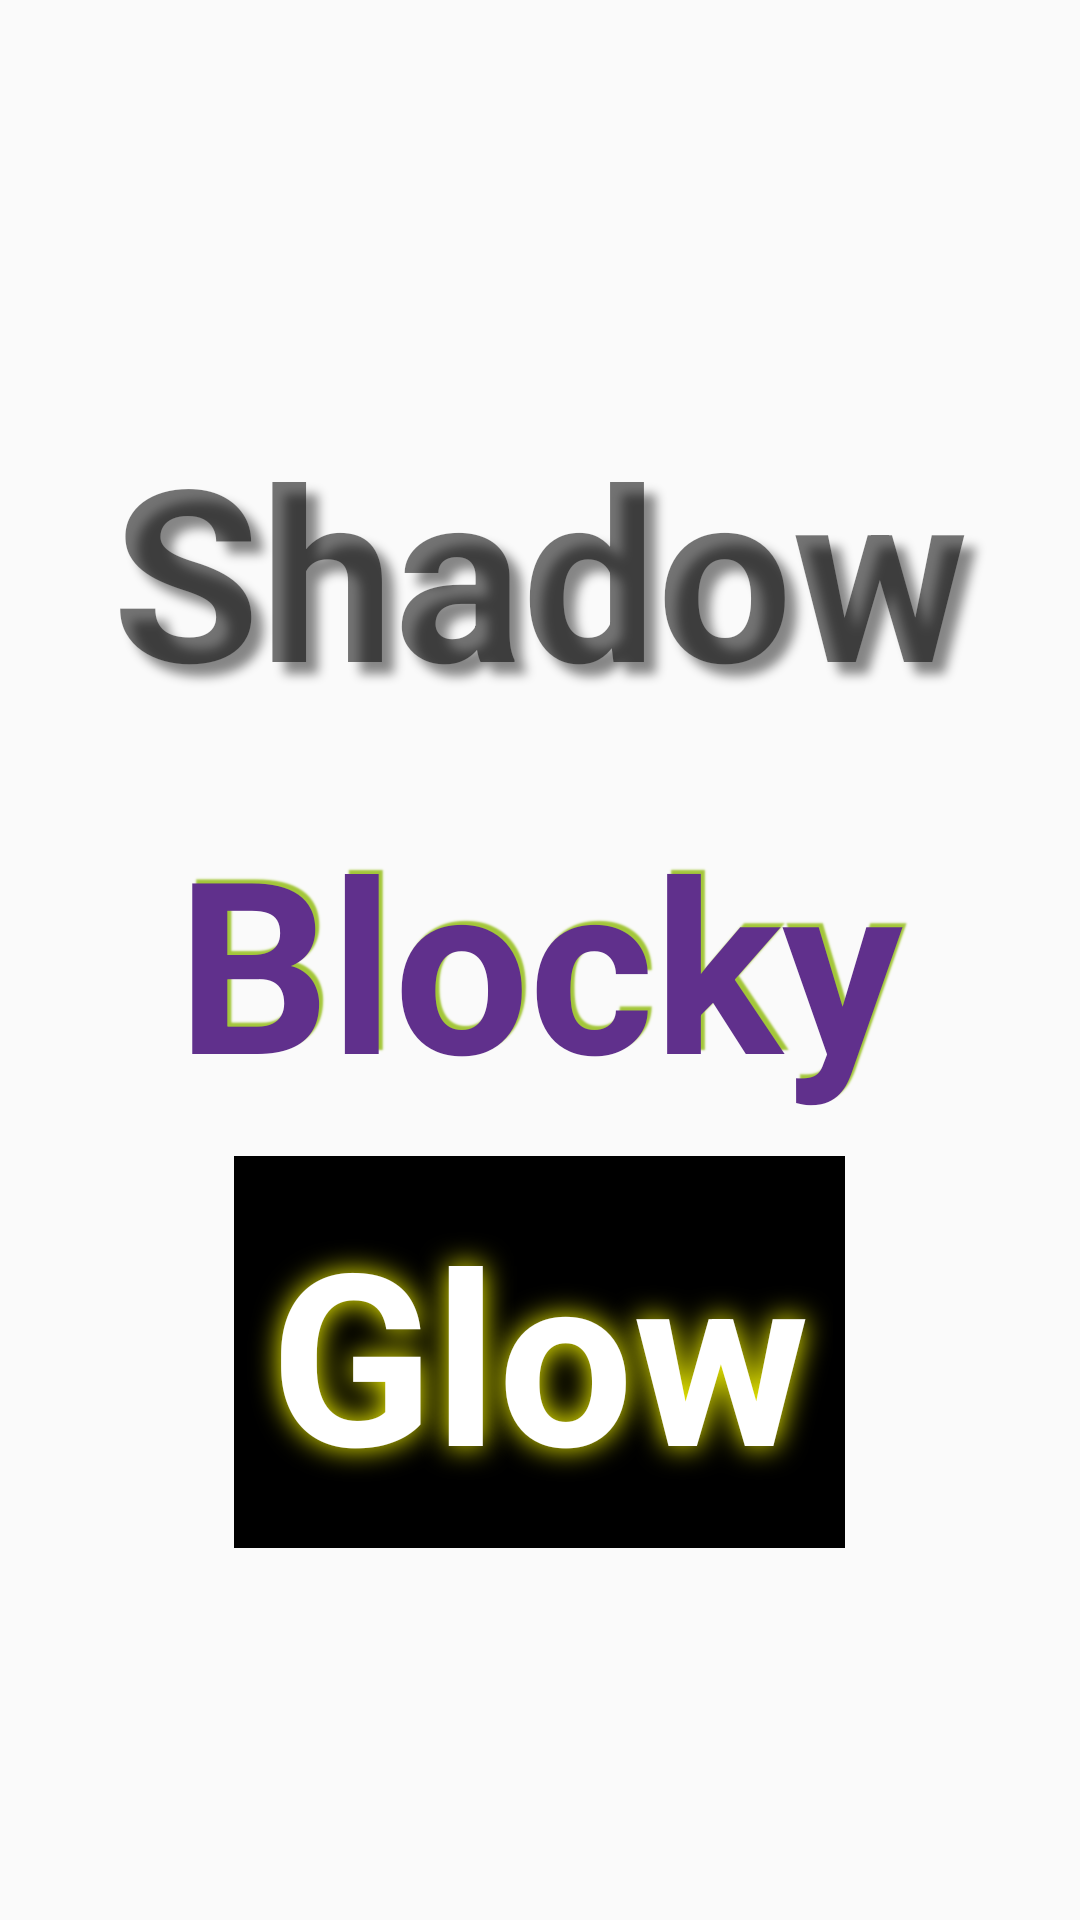

This screen was rendered from an Android layout file. Write that file and the resources it references.
<!-- AndroidManifest.xml: application theme AppTheme -->
<!-- res/layout/activity_shadow_text.xml -->
<LinearLayout
    xmlns:android="http://schemas.android.com/apk/res/android"
    xmlns:tools="http://schemas.android.com/tools"
    android:layout_width="match_parent"
    android:layout_height="match_parent"
    android:layout_gravity="center"
    android:gravity="center"
    android:orientation="vertical"
    tools:context=".ShadowTextActivity">
  <TextView
      android:layout_width="wrap_content"
      android:layout_height="wrap_content"
      android:layout_gravity="center"
      android:text="@string/shadow"
      android:textSize="@dimen/text_size_huge"
      android:padding="12dp"
      android:shadowColor="@color/shadow"
      android:shadowDx="12"
      android:shadowDy="12"
      android:shadowRadius="8"
      android:textStyle="bold"/>
  <TextView
      android:layout_width="wrap_content"
      android:layout_height="wrap_content"
      android:layout_gravity="center"
      android:text="@string/blocky"
      android:textColor="@color/purple"
      android:textSize="@dimen/text_size_huge"
      android:padding="12dp"
      android:shadowColor="@color/green"
      android:shadowDx="4"
      android:shadowDy="-4"
      android:shadowRadius="1"
      android:textStyle="bold"/>
  <TextView
      android:layout_width="wrap_content"
      android:layout_height="wrap_content"
      android:layout_gravity="center"
      android:padding="12dp"
      android:text="@string/glow"
      android:textSize="@dimen/text_size_huge"
      android:textColor="@android:color/white"
      android:background="@android:color/black"
      android:shadowColor="@color/yellow"
      android:shadowDx="0"
      android:shadowDy="0"
      android:shadowRadius="24"
      android:textStyle="bold"/>
</LinearLayout>
<!-- resources referenced by this layout -->
<resources>
  <color name="green">#a3c639</color>
  <color name="purple">#60308c</color>
  <color name="shadow">#7000</color>
  <color name="yellow">#ff0</color>
  <dimen name="text_size_huge">80sp</dimen>
  <string name="blocky">Blocky</string>
  <string name="glow">Glow</string>
  <string name="shadow">Shadow</string>
  <style name="AppTheme" parent="AppBaseTheme">
    </style>
  <style name="AppBaseTheme" parent="android:Theme.Light">
    </style>
</resources>
